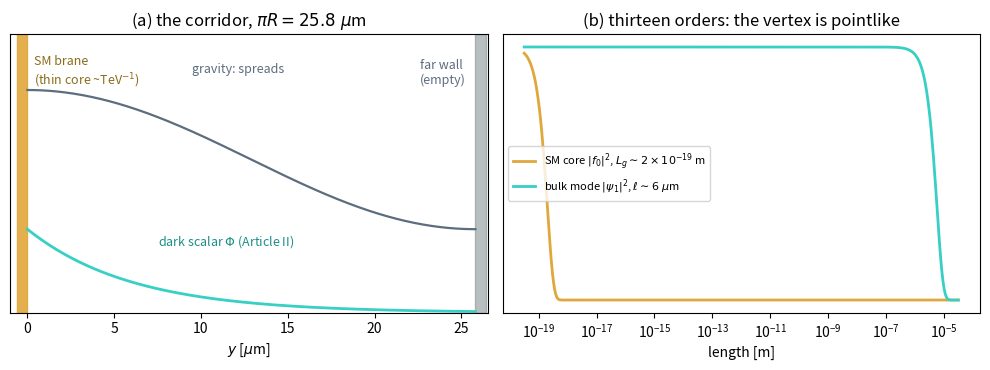

Source code (Python): (Note: this script raises an exception after producing the figure.)
import numpy as np, matplotlib; matplotlib.use('Agg')
import matplotlib.pyplot as plt
# fig1 : la scene
fig,(a1,a2)=plt.subplots(1,2,figsize=(10,3.8))
a1.axvspan(-0.6,0,color='#E0A73C',alpha=.9); a1.axvspan(25.8,26.4,color='#7f8c8d',alpha=.55)
a1.annotate('SM brane\n(thin core ~TeV$^{-1}$)',(0.4,0.82),fontsize=9,color='#8a6d1a')
a1.annotate('far wall\n(empty)',(22.6,0.82),fontsize=9,color='#5d6d7e')
y=np.linspace(0,25.8,300)
a1.plot(y,0.55+0.25*np.cos(np.pi*y/25.8),color='#5d6d7e',lw=1.6)
a1.annotate('gravity: spreads',(9.5,0.86),fontsize=9,color='#5d6d7e')
a1.plot(y,0.30*np.exp(-y/6),color='#38CFC4',lw=2)
a1.annotate('dark scalar $\\Phi$ (Article II)',(7.5,0.24),fontsize=9,color='#1b8f87')
a1.set_xlim(-1,26.5); a1.set_ylim(0,1); a1.set_yticks([])
a1.set_xlabel('$y$ [$\\mu$m]'); a1.set_title('(a) the corridor, $\\pi R = 25.8\\ \\mu$m')
# panneau b : 13 ordres
x=np.logspace(-19.5,-4.5,400)
core=np.exp(-(x/2e-19)**2); psi=np.exp(-(x/5.8e-6)**2)
a2.semilogx(x,core,color='#E0A73C',lw=2,label='SM core $|f_0|^2$, $L_g\\sim2\\times10^{-19}$ m')
a2.semilogx(x,psi,color='#38CFC4',lw=2,label='bulk mode $|\\psi_1|^2$, $\\ell\\sim6\\ \\mu$m')
a2.legend(fontsize=8,loc='center left'); a2.set_yticks([])
a2.set_xlabel('length [m]'); a2.set_title('(b) thirteen orders: the vertex is pointlike')
plt.tight_layout(); plt.savefig('01_source/figures/fig1_stage.png',dpi=170); plt.close()
# fig2 : plan (alpha, lambda) schematique
fig,ax=plt.subplots(figsize=(7.4,4.4))
lam=np.logspace(0,2.2,200)  # um
bound=2.5e5*lam**-3.2       # frontiere schematique calibree: alpha=1 a 38.6 um
bound=bound/ (2.5e5*38.6**-3.2)  # normalise a 1 en 38.6
ax.loglog(lam,bound,color='#C4636A',lw=2,label='torsion-balance frontier (schematic, $\\alpha$=1 @ 38.6 $\\mu$m)')
ax.fill_between(lam,bound,1e4,color='#C4636A',alpha=.12)
ax.plot([8.2],[8/3],'o',ms=10,color='#1a5276',label='graviton tower: $\\alpha=8/3$ @ $8.2\\ \\mu$m  [fixed point]')
ax.axvspan(5,40,color='#8FAFD4',alpha=.3,label='radion window 5–40 $\\mu$m (floored @ 5.11 meV)')
ax.set_xlabel('range $\\lambda$ [$\\mu$m]'); ax.set_ylabel('strength $\\alpha$')
ax.set_xlim(1,160); ax.set_ylim(1e-2,1e4); ax.legend(fontsize=8,loc='upper right')
ax.set_title('the short-range landscape (schematic)')
plt.tight_layout(); plt.savefig('01_source/figures/fig2_ranges.png',dpi=170)
print("figures OK")
